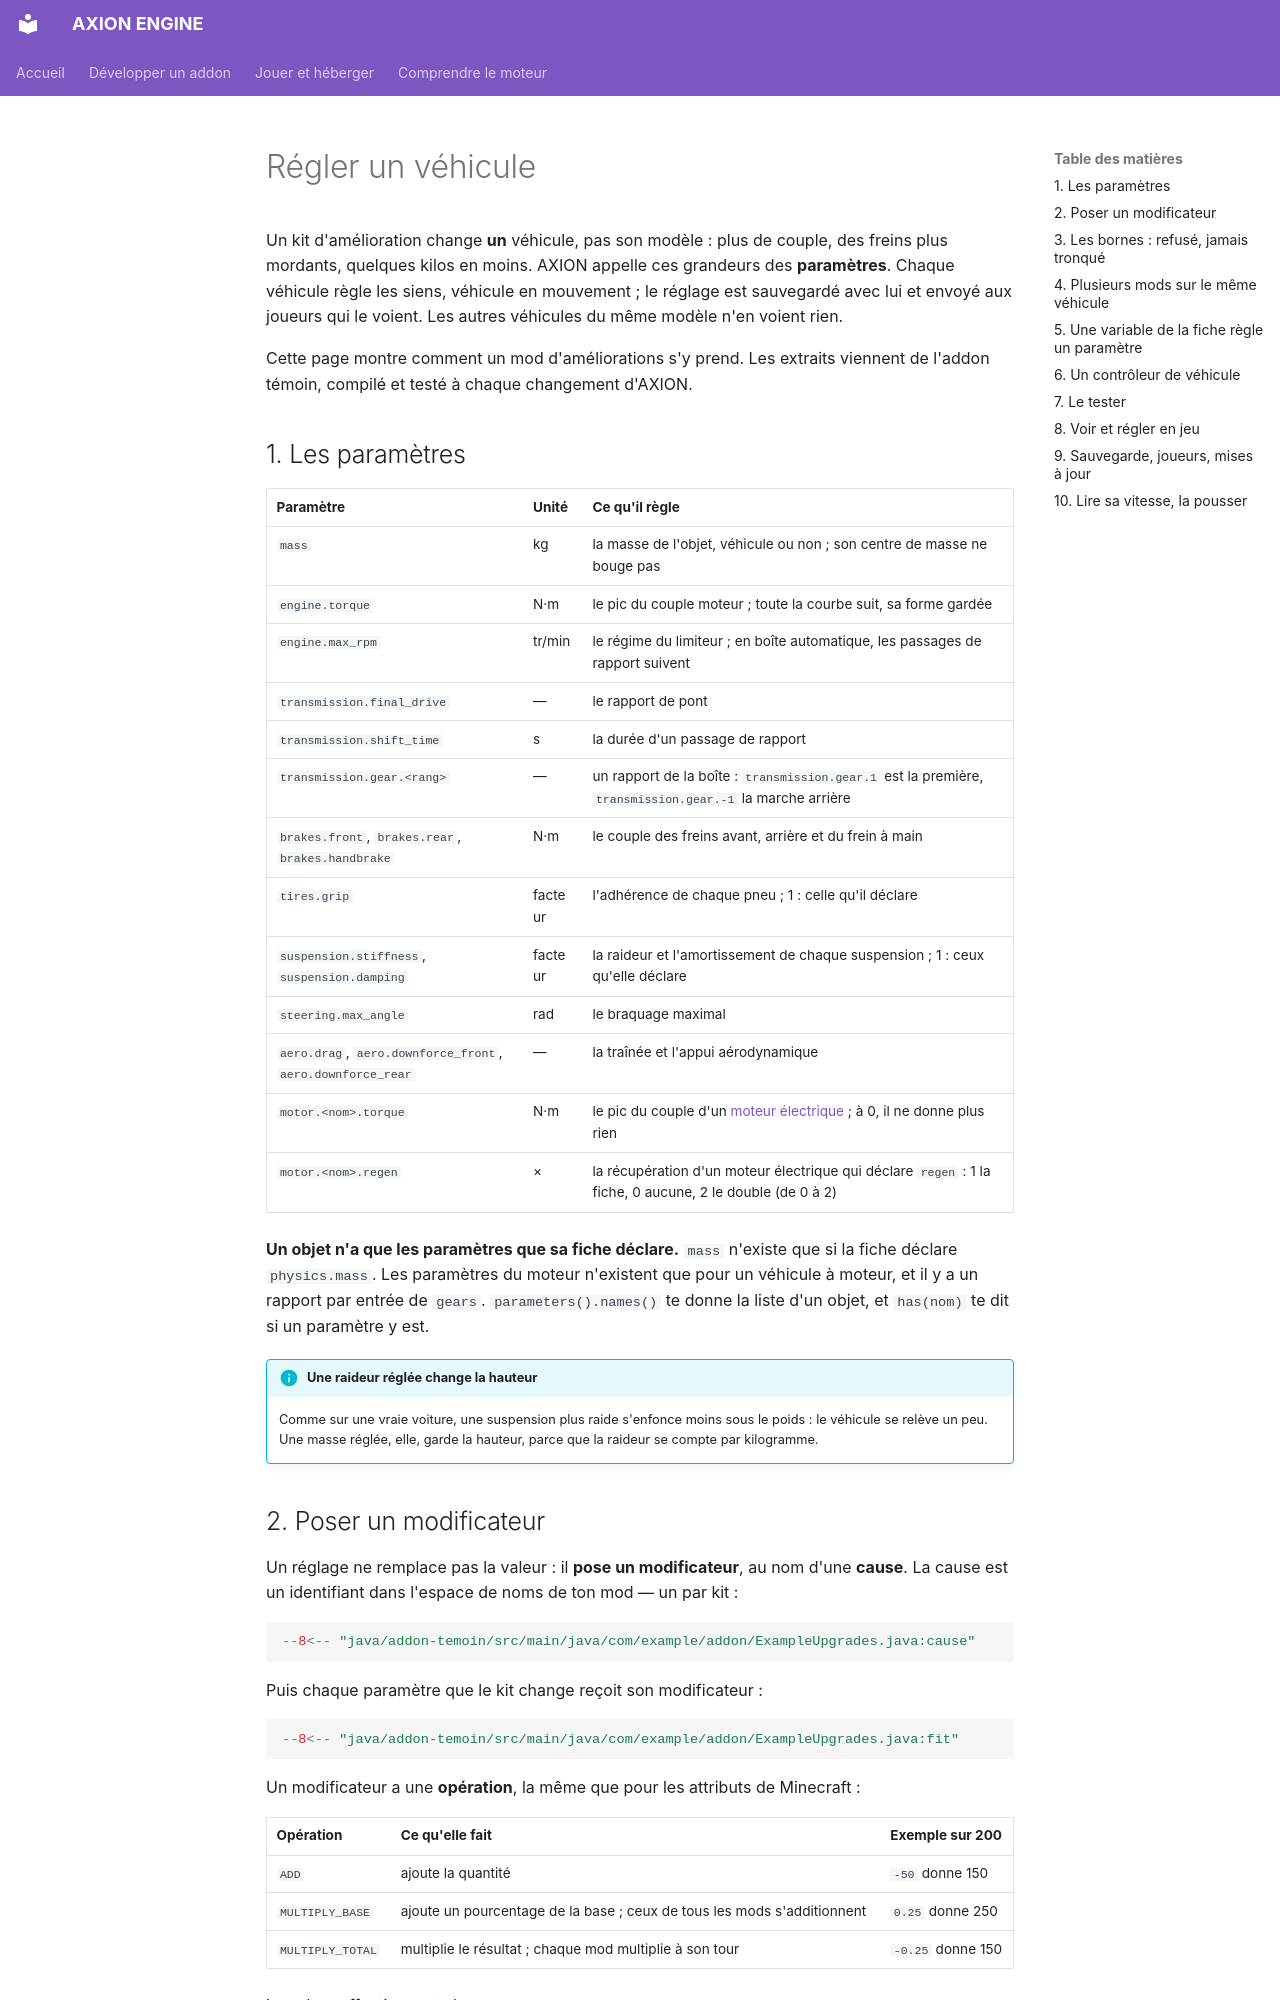

repository: JLSkyzer/AXIONENGINE · page: addons/regler.fr/index.html · generator: mkdocs

# Régler un véhicule

Un kit d'amélioration change **un** véhicule, pas son modèle : plus de couple, des freins plus mordants, quelques
kilos en moins. AXION appelle ces grandeurs des **paramètres**. Chaque véhicule règle les siens, véhicule en
mouvement ; le réglage est sauvegardé avec lui et envoyé aux joueurs qui le voient. Les autres véhicules du même
modèle n'en voient rien.

Cette page montre comment un mod d'améliorations s'y prend. Les extraits viennent de l'addon témoin, compilé et testé à
chaque changement d'AXION.

## 1. Les paramètres

| Paramètre | Unité | Ce qu'il règle |
|---|---|---|
| `mass` | kg | la masse de l'objet, véhicule ou non ; son centre de masse ne bouge pas |
| `engine.torque` | N·m | le pic du couple moteur ; toute la courbe suit, sa forme gardée |
| `engine.max_rpm` | tr/min | le régime du limiteur ; en boîte automatique, les passages de rapport suivent |
| `transmission.final_drive` | — | le rapport de pont |
| `transmission.shift_time` | s | la durée d'un passage de rapport |
| `transmission.gear.<rang>` | — | un rapport de la boîte : `transmission.gear.1` est la première, `transmission.gear.-1` la marche arrière |
| `brakes.front`, `brakes.rear`, `brakes.handbrake` | N·m | le couple des freins avant, arrière et du frein à main |
| `tires.grip` | facteur | l'adhérence de chaque pneu ; 1 : celle qu'il déclare |
| `suspension.stiffness`, `suspension.damping` | facteur | la raideur et l'amortissement de chaque suspension ; 1 : ceux qu'elle déclare |
| `steering.max_angle` | rad | le braquage maximal |
| `aero.drag`, `aero.downforce_front`, `aero.downforce_rear` | — | la traînée et l'appui aérodynamique |
| `motor.<nom>.torque` | N·m | le pic du couple d'un [moteur électrique](moteur.md) ; à 0, il ne donne plus rien |
| `motor.<nom>.regen` | × | la récupération d'un moteur électrique qui déclare `regen` : 1 la fiche, 0 aucune, 2 le double (de 0 à 2) |

**Un objet n'a que les paramètres que sa fiche déclare.** `mass` n'existe que si la fiche déclare `physics.mass`. Les
paramètres du moteur n'existent que pour un véhicule à moteur, et il y a un rapport par entrée de `gears`.
`parameters().names()` te donne la liste d'un objet, et `has(nom)` te dit si un paramètre y est.

!!! info "Une raideur réglée change la hauteur"
    Comme sur une vraie voiture, une suspension plus raide s'enfonce moins sous le poids : le véhicule se relève un
    peu. Une masse réglée, elle, garde la hauteur, parce que la raideur se compte par kilogramme.
